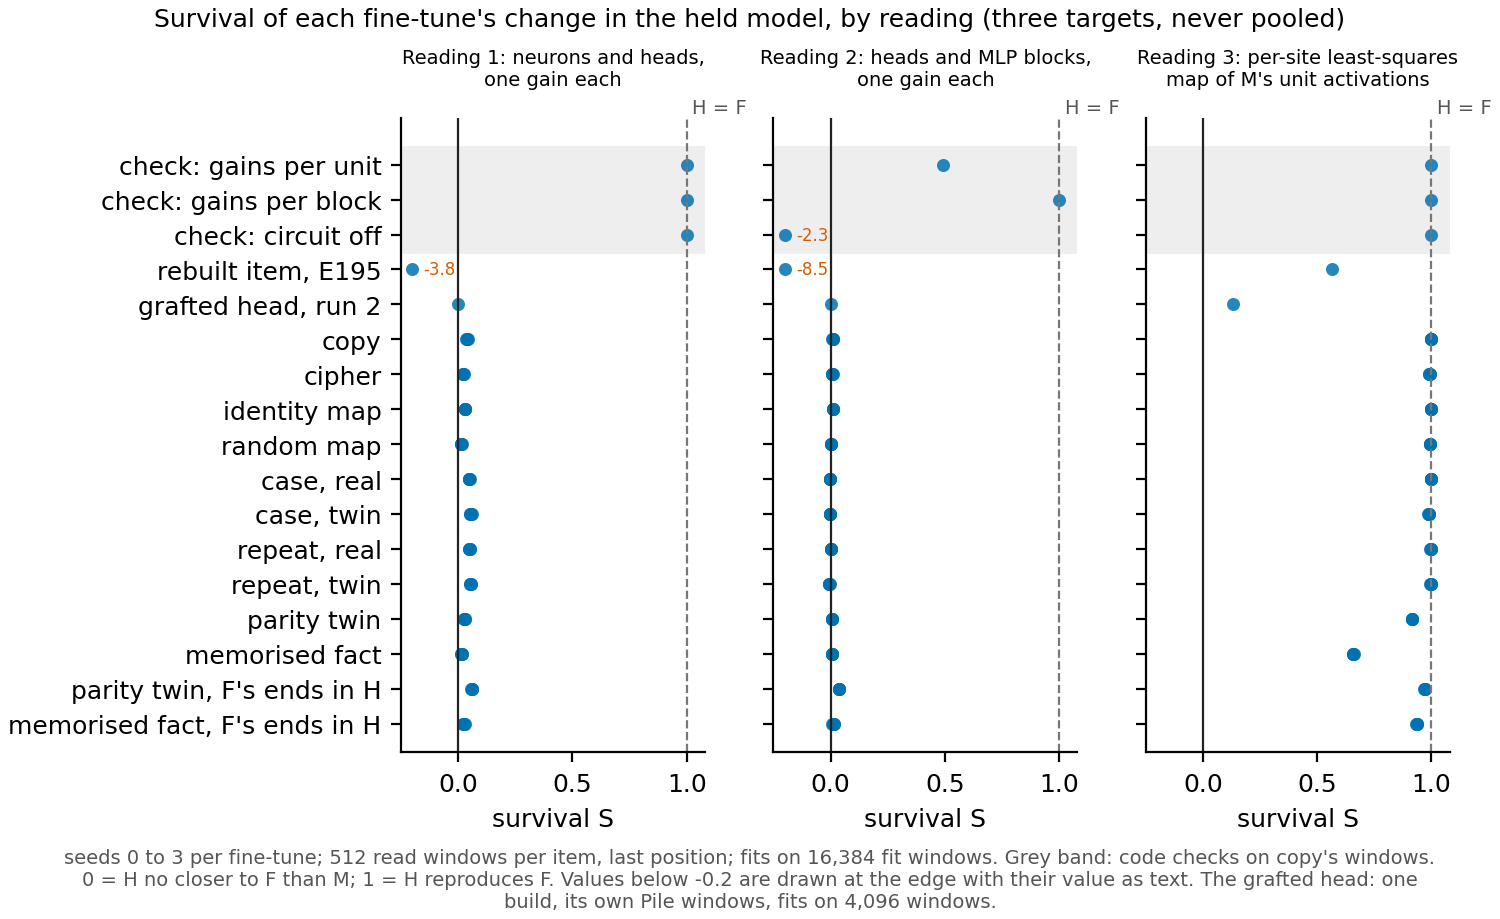

The table this chart was drawn from, first rows:
reading, row, point, S
1, check: gains per unit, 0, 1
1, check: gains per block, 0, 1
1, check: circuit off, 0, 1.0
1, rebuilt item, E195, 0, -3.805
1, grafted head, run 2, 0, 0.0
1, copy, 0, 0.03606
1, copy, 1, 0.03732
1, copy, 2, 0.04092
1, copy, 3, 0.03984
1, cipher, 0, 0.02135
1, cipher, 1, 0.02252
1, cipher, 2, 0.02298
1, cipher, 3, 0.02384
1, identity map, 0, 0.03129
1, identity map, 1, 0.0284
1, identity map, 2, 0.02887
1, identity map, 3, 0.02905
1, random map, 0, 0.01451
1, random map, 1, 0.01448
1, random map, 2, 0.01441
1, random map, 3, 0.0143
1, case, real, 0, 0.04765
1, case, real, 1, 0.04777
1, case, real, 2, 0.04637
1, case, real, 3, 0.05061
1, case, twin, 0, 0.05109
1, case, twin, 1, 0.05329
1, case, twin, 2, 0.05852
1, case, twin, 3, 0.05664
1, repeat, real, 0, 0.05208
1, repeat, real, 1, 0.0461
1, repeat, real, 2, 0.0459
1, repeat, real, 3, 0.05158
1, repeat, twin, 0, 0.05648
1, repeat, twin, 1, 0.04994
1, repeat, twin, 2, 0.05251
1, repeat, twin, 3, 0.05589
1, parity twin, 0, 0.02747
1, parity twin, 1, 0.02595
1, parity twin, 2, 0.02811
1, parity twin, 3, 0.02902
1, memorised fact, 0, 0.01544
1, memorised fact, 1, 0.01299
1, memorised fact, 2, 0.01539
1, memorised fact, 3, 0.01323
1, parity twin, F's ends in H, 0, 0.05916
1, parity twin, F's ends in H, 1, 0.05724
1, parity twin, F's ends in H, 2, 0.05935
1, parity twin, F's ends in H, 3, 0.06125
1, memorised fact, F's ends in H, 0, 0.02739
1, memorised fact, F's ends in H, 1, 0.01952
1, memorised fact, F's ends in H, 2, 0.03045
1, memorised fact, F's ends in H, 3, 0.01986
2, check: gains per unit, 0, 0.4907
2, check: gains per block, 0, 1
2, check: circuit off, 0, -2.307
2, rebuilt item, E195, 0, -8.457
2, grafted head, run 2, 0, 0.0
2, copy, 0, 0.007635
2, copy, 1, 0.01059
... 99 more rows
